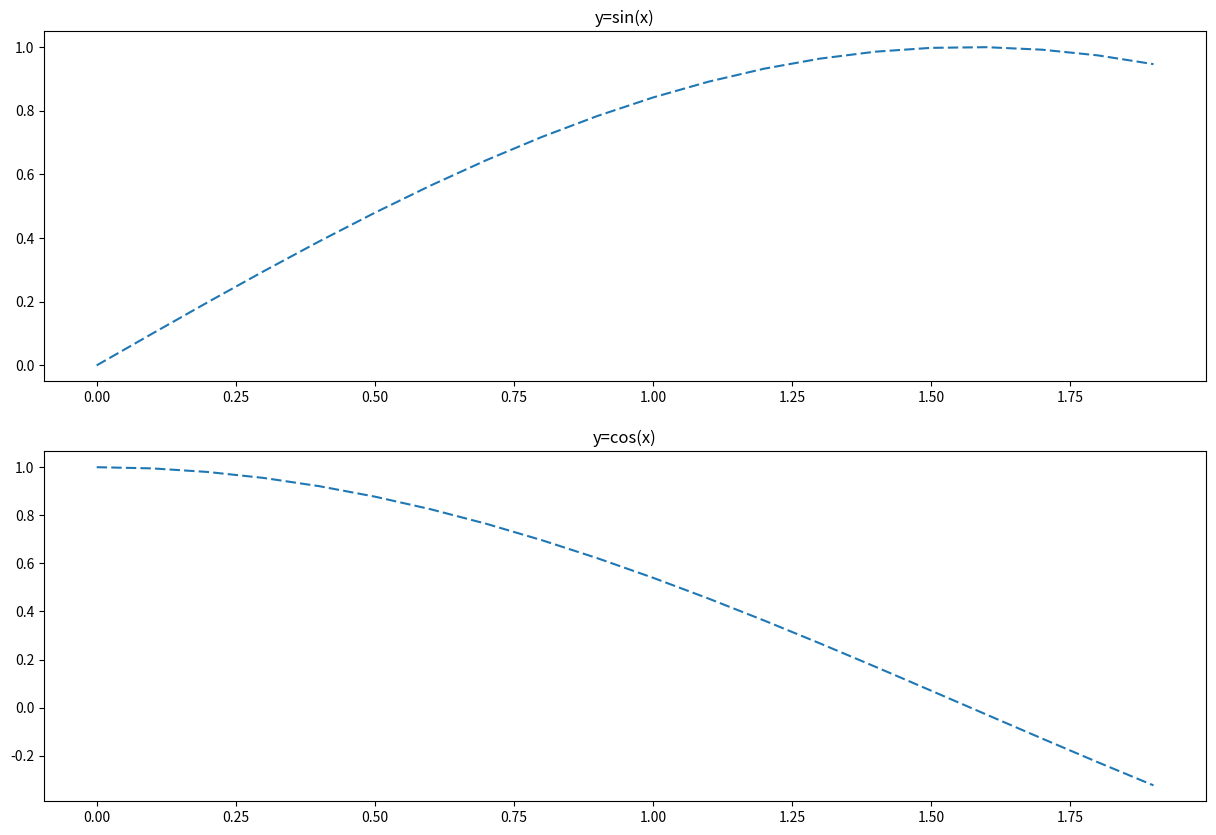

Reproduce this figure in Python.
# 1
# import numpy as np
#
# test_np = np.array([(1, 2, 3, 4),
#                     (5, 6, 7, 8),
#                     (9, 10, 11, 12),
#                     (13, 14, 15, 16)])
#
# all_sum = np.array(sum(sum(test_np)))
# col_mean = np.mean(test_np,axis=0)
# row_mean = np.mean(test_np,axis=1)
#
# res = np.hstack((all_sum, col_mean, row_mean))
#     # vstack()是垂直方向上的堆叠，hstack()是水平方向上的堆叠
# print(res)

# 2
# import numpy as np
#
#
# def mul(f, g):
#     print(np.poly1d(f)*np.poly1d(f))
#     return np.poly1d(f)*np.poly1d(g)
#
#
# if __name__ == "__main__":
#     f = np.array([2., 0, -1, 1.])
#     g = np.array([1., 2., 1.])
#     mul(f, g)

import matplotlib.pyplot as plt
import numpy as np

x1 = np.arange(0., 2., 0.1)
y1 = np.sin(x1)

x2 = np.arange(0., 2., 0.1)
y2 = np.cos(x2)

flg, ax = plt.subplots(2, 1, figsize=(15, 10))
line, = ax[0].plot(x1, y1)
line.set_dashes([5, 2])
ax[0].set_title('y=sin(x)')

line, = ax[1].plot(x2, y2)
line.set_dashes([5, 2])
ax[1].set_title('y=cos(x)')
plt.show()
